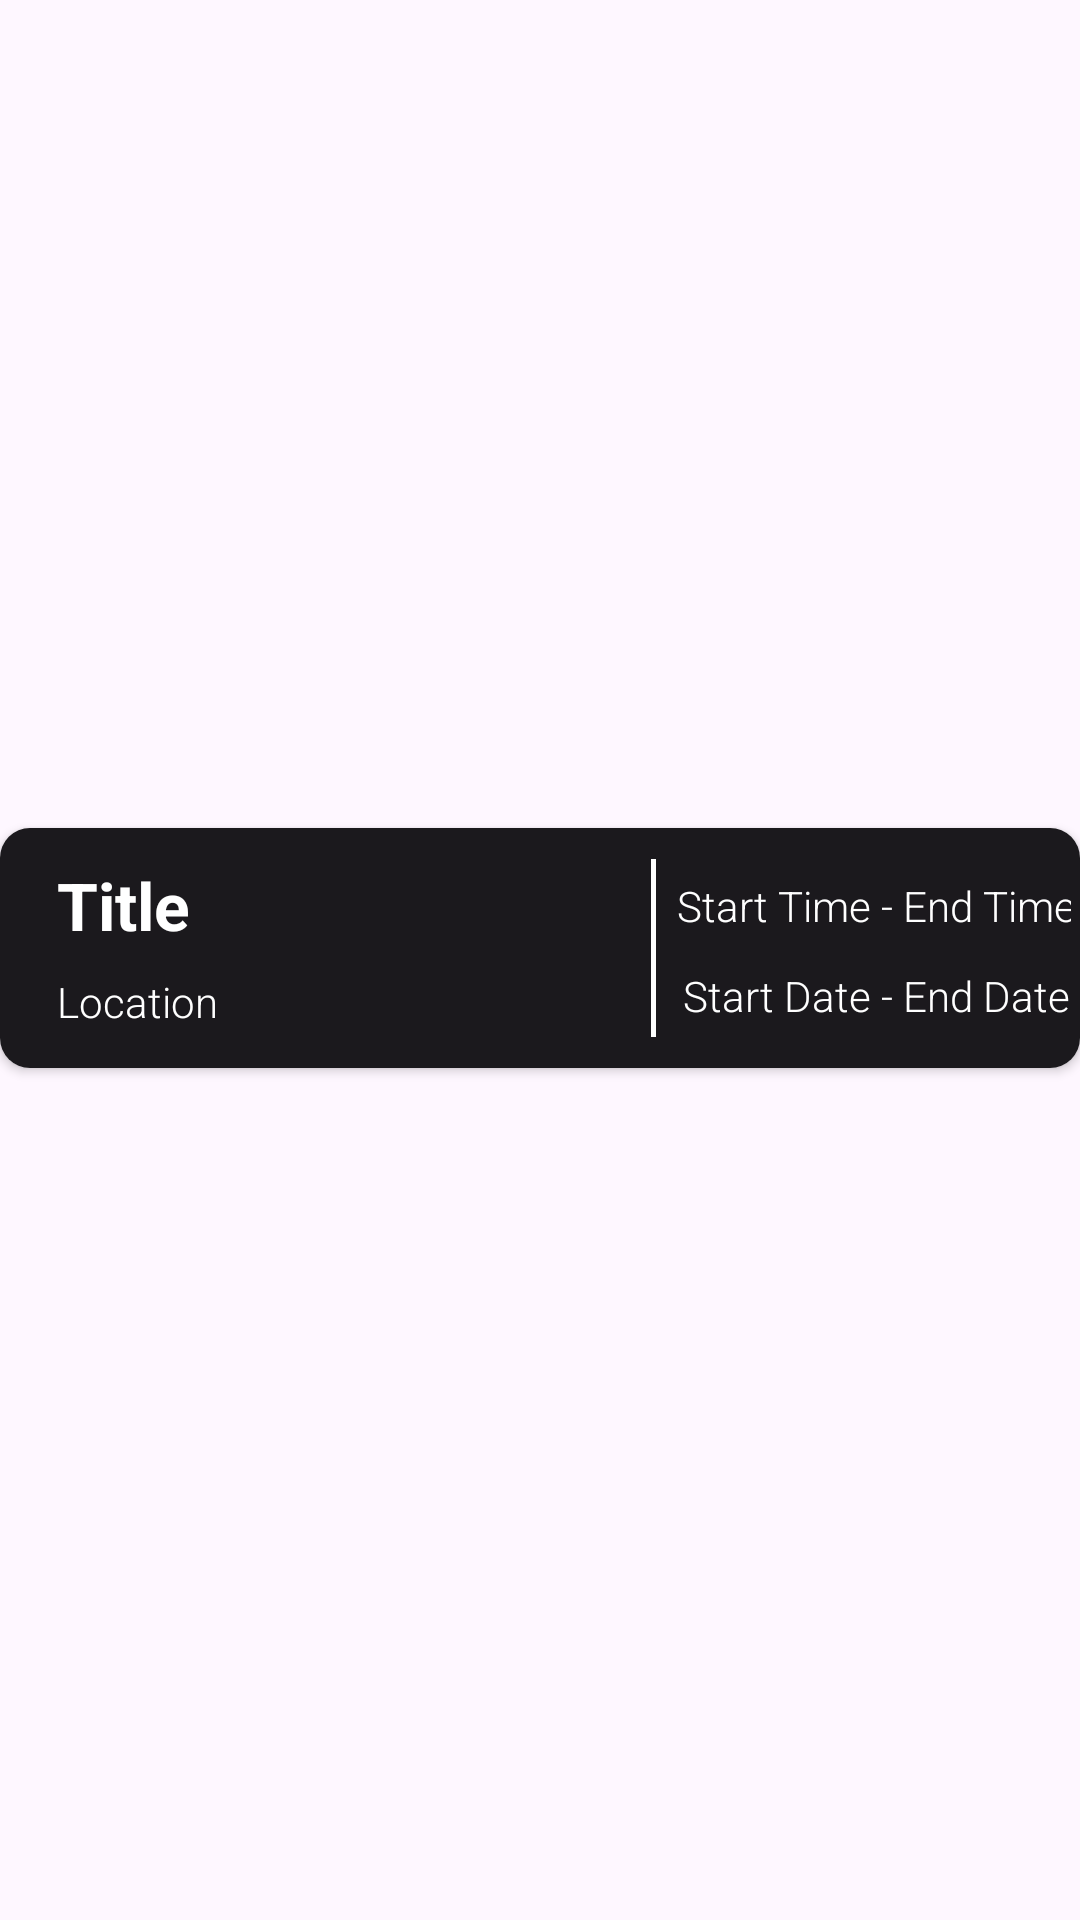

This screen was rendered from an Android layout file. Write that file and the resources it references.
<!-- AndroidManifest.xml: application theme Theme.Schedify -->
<!-- res/layout/task_list_view_holder.xml -->
<?xml version="1.0" encoding="utf-8"?>
<androidx.constraintlayout.widget.ConstraintLayout xmlns:android="http://schemas.android.com/apk/res/android"
    xmlns:app="http://schemas.android.com/apk/res-auto"
    xmlns:tools="http://schemas.android.com/tools"
    android:layout_width="match_parent"
    android:layout_height="wrap_content">
    
    <androidx.cardview.widget.CardView
        android:layout_width="match_parent"
        android:layout_height="wrap_content"
        android:layout_marginBottom="8dp"
        app:cardCornerRadius="10dp"
        app:layout_constraintBottom_toBottomOf="parent"
        app:layout_constraintEnd_toEndOf="parent"
        app:layout_constraintStart_toStartOf="parent"
        app:layout_constraintTop_toTopOf="parent">

        <androidx.constraintlayout.widget.ConstraintLayout
            android:layout_width="match_parent"
            android:layout_height="80dp"
            android:padding="3dp"
            android:background="@color/item_row_background"
            android:clipToPadding="true"
            android:clipChildren="true">

            <TextView
                android:id="@+id/tv_title"
                android:layout_width="190dp"
                android:layout_height="wrap_content"
                android:layout_marginStart="16dp"
                android:layout_marginTop="8dp"
                android:gravity="left"
                android:maxLines="1"
                android:text="@string/label_title"
                android:ellipsize="end"
                android:singleLine="true"
                android:textColor="@color/white"
                android:textSize="22sp"
                android:textStyle="bold"
                app:layout_constraintStart_toStartOf="parent"
                app:layout_constraintTop_toTopOf="parent" />

            <TextView
                android:id="@+id/tv_startTime"
                android:layout_width="wrap_content"
                android:layout_height="wrap_content"
                android:layout_marginStart="8dp"
                android:fontFamily="sans-serif-light"
                android:gravity="center"
                android:text="@string/label_start_due_time"
                android:textColor="@color/white"
                android:textSize="14sp"
                app:layout_constraintBottom_toBottomOf="@+id/tv_title"
                app:layout_constraintEnd_toEndOf="parent"
                app:layout_constraintStart_toEndOf="@+id/line"
                app:layout_constraintTop_toTopOf="@+id/tv_title" />

            <TextView
                android:id="@+id/tv_endTime"
                android:layout_width="wrap_content"
                android:layout_height="wrap_content"
                android:layout_marginBottom="2dp"
                android:fontFamily="sans-serif-light"
                android:gravity="center"
                android:text="@string/label_start_due_date"
                android:textColor="@color/white"
                android:textSize="14sp"
                app:layout_constraintBottom_toBottomOf="@+id/tv_location"
                app:layout_constraintEnd_toEndOf="@+id/tv_startTime"
                app:layout_constraintStart_toStartOf="@+id/tv_startTime" />

            <TextView
                android:id="@+id/tv_location"
                android:layout_width="wrap_content"
                android:layout_height="wrap_content"
                android:layout_marginTop="8dp"
                android:fontFamily="sans-serif-light"
                android:gravity="center"
                android:maxLines="1"
                android:text="@string/location_text"
                android:textColor="@color/white"
                android:textSize="14sp"
                app:layout_constraintStart_toStartOf="@+id/tv_title"
                app:layout_constraintTop_toBottomOf="@+id/tv_title" />

            <ImageView
                android:id="@+id/line"
                android:layout_width="1.5dp"
                android:layout_height="0dp"
                android:layout_marginStart="8dp"
                android:contentDescription="@string/time_set_text"
                android:background="@color/white"
                app:layout_constraintBottom_toBottomOf="parent"
                app:layout_constraintHeight_percent="0.8"
                app:layout_constraintStart_toEndOf="@+id/tv_title"
                app:layout_constraintTop_toTopOf="parent" /> 

        </androidx.constraintlayout.widget.ConstraintLayout>

    </androidx.cardview.widget.CardView>

</androidx.constraintlayout.widget.ConstraintLayout>
<!-- resources referenced by this layout -->
<resources>
  <color name="item_row_background">#1B191D</color>
  <color name="white">#FFFFFF</color>
  <string name="label_start_due_date">Start Date - End Date</string>
  <string name="label_start_due_time">Start Time - End Time</string>
  <string name="label_title">Title</string>
  <string name="location_text">Location</string>
  <string name="time_set_text">End</string>
  <style name="Theme.Schedify" parent="Theme.Material3.DayNight.NoActionBar">
          
          <item name="android:windowSplashScreenBackground">@color/splash_screen_background</item>
          <item name="android:windowSplashScreenAnimatedIcon">@drawable/app_icon</item>
          <item name="android:windowSplashScreenIconBackgroundColor">@color/splash_screen_background</item>
          <item name="colorPrimary">@color/primaryColor_Btn</item>
          <item name="colorOnPrimary">@color/primaryColor_Text</item>
          <item name="android:textColor">@color/white</item>
  
      </style>
  <color name="splash_screen_background">#131415</color>
  <!-- drawable app_icon: png bitmap (drawable, 27792 bytes) -->
  <color name="primaryColor_Btn">#F89B29</color>
  <color name="primaryColor_Text">#000000</color>
</resources>
